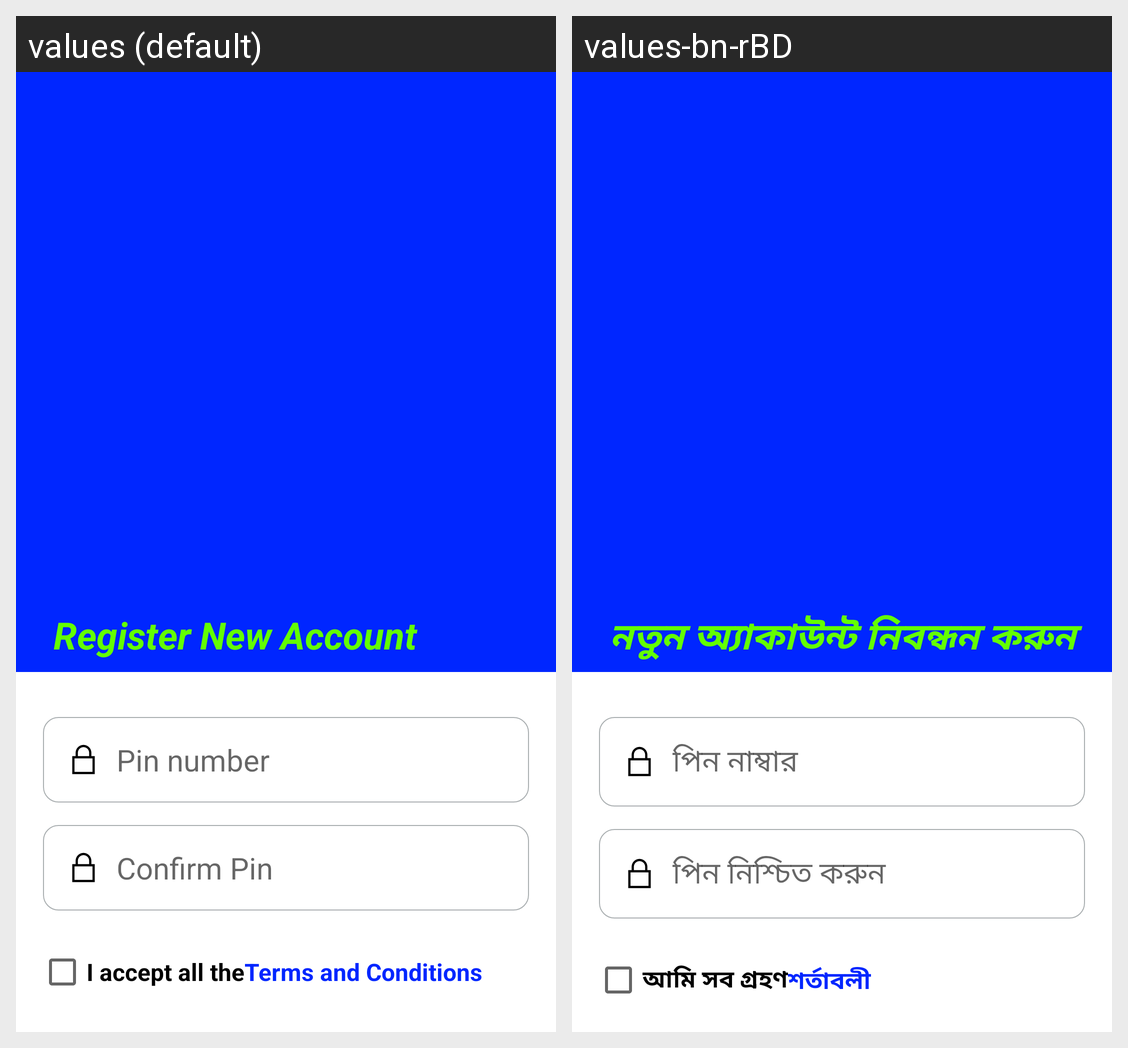

Here is an Android app screen in its default locale and in the app's own translations. Write out the translated-string differences for the strings that appear on this screen.
Android screen res/layout/activity_register_front.xml rendered under 2 locales, left to right: values (default), values-bn-rBD. Device: Nexus 5 (rendered at 1080×1920; each locale shown at half size, 540×960, under a caption strip naming it); theme AppTheme.
Strings drawn on this screen, with the default value and each locale's value (text and hints the layout hard-codes, and strings that could not be matched under every locale, appear in the picture but are not listed):

pin_number
  values: Pin number
  values-bn-rBD: পিন নাম্বার

confirm_pin
  values: Confirm Pin
  values-bn-rBD: পিন নিশ্চিত করুন

i_accept_all_the
  values: I accept all the
  values-bn-rBD: আমি সব গ্রহণ

terms_and_conditions
  values: Terms and Conditions
  values-bn-rBD: শর্তাবলী
